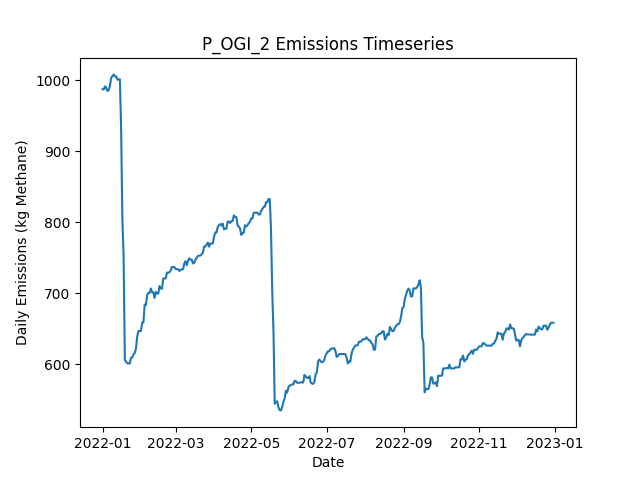

Values plotted in this chart, from the file beside it:
Date, Daily Emissions (Kg Methane), Daily Mitigable Emissions (Kg Methane), Daily Non-Mitigable Emissions (Kg Methan…, Daily Cost ($), Active Leaks, New Leaks, Leaks Repaired, Leaks Naturally Repaired, Leaks Tagged, Daily Repair Cost ($), Daily Natural Repair Cost ($), OGI Deployment Cost ($), OGI Sites flagged for Follow-Up, OGI Leaks tagged for repair, OGI Sites Visited, OGI Travel Time (Minutes), OGI Survey Time (Minutes)
2022-01-01, 987.3, 708.6, 278.7, 2876, 378, 379, 0, 1, 24, 0.00000, 200, 2876, , 24, 3, 180, 300
2022-01-02, 986.8, 708.6, 278.3, 2876, 377, 0, 0, 0, 33, 0.00000, 0.00000, 2876, , 33, 3, 180, 360
2022-01-03, 991.3, 713, 278.3, 2876, 378, 1, 0, 0, 24, 0.00000, 0.00000, 2876, , 24, 3, 180, 300
2022-01-04, 989.1, 712.8, 276.3, 2876, 376, 0, 0, 1, 53, 0.00000, 200, 2876, , 53, 3, 180, 360
2022-01-05, 984.6, 708.3, 276.3, 0.00000, 375, 0, 0, 1, 0, 0.00000, 200, 0.00000, , 0, 0, 0, 0
2022-01-06, 986.2, 709.9, 276.3, 0.00000, 376, 1, 0, 0, 0, 0.00000, 0.00000, 0.00000, , 0, 0, 0, 0
2022-01-07, 992.2, 715.9, 276.3, 0.00000, 377, 1, 0, 0, 0, 0.00000, 0.00000, 0.00000, , 0, 0, 0, 0
2022-01-08, 1003, 718.6, 284.8, 0.00000, 380, 3, 0, 0, 0, 0.00000, 0.00000, 0.00000, , 0, 0, 0, 0
2022-01-09, 1005, 721.3, 284.1, 0.00000, 380, 1, 0, 0, 0, 0.00000, 0.00000, 0.00000, , 0, 0, 0, 0
2022-01-10, 1008, 724, 284.1, 0.00000, 381, 1, 0, 0, 0, 0.00000, 0.00000, 0.00000, , 0, 0, 0, 0
2022-01-11, 1005, 721.3, 284.1, 0.00000, 380, 0, 0, 1, 0, 0.00000, 200, 0.00000, , 0, 0, 0, 0
2022-01-12, 1005, 721.3, 284.1, 0.00000, 380, 0, 0, 0, 0, 0.00000, 0.00000, 0.00000, , 0, 0, 0, 0
2022-01-13, 1000, 724.2, 276.3, 0.00000, 380, 2, 0, 1, 0, 0.00000, 200, 0.00000, , 0, 0, 0, 0
2022-01-14, 1001, 726.9, 274.3, 0.00000, 380, 1, 0, 0, 0, 0.00000, 0.00000, 0.00000, , 0, 0, 0, 0
2022-01-15, 1001, 726.9, 274.3, 0.00000, 380, 1, 0, 1, 0, 0.00000, 200, 0.00000, , 0, 0, 0, 0
2022-01-16, 931.7, 657.4, 274.3, 4400, 358, 0, 22, 0, 0, 4400, 0.00000, 0.00000, , 0, 0, 0, 0
2022-01-17, 804.3, 530, 274.3, 6000, 328, 2, 30, 2, 0, 6000, 400, 0.00000, , 0, 0, 0, 0
2022-01-18, 753.2, 477.7, 275.4, 4200, 310, 3, 21, 0, 0, 4200, 0.00000, 0.00000, , 0, 0, 0, 0
2022-01-19, 606.1, 330.7, 275.4, 9400, 263, 0, 47, 0, 0, 9400, 0.00000, 0.00000, , 0, 0, 0, 0
2022-01-20, 603.5, 328, 275.4, 0.00000, 262, 0, 0, 1, 0, 0.00000, 200, 0.00000, , 0, 0, 0, 0
2022-01-21, 601.5, 328, 273.5, 0.00000, 261, 0, 0, 0, 0, 0.00000, 0.00000, 0.00000, , 0, 0, 0, 0
2022-01-22, 601.3, 328, 273.2, 0.00000, 260, 0, 0, 0, 0, 0.00000, 0.00000, 0.00000, , 0, 0, 0, 0
2022-01-23, 601.3, 328, 273.2, 0.00000, 260, 0, 0, 0, 0, 0.00000, 0.00000, 0.00000, , 0, 0, 0, 0
2022-01-24, 609.5, 336.3, 273.2, 0.00000, 261, 1, 0, 0, 0, 0.00000, 0.00000, 0.00000, , 0, 0, 0, 0
2022-01-25, 609.8, 336.5, 273.2, 0.00000, 262, 1, 0, 0, 0, 0.00000, 0.00000, 0.00000, , 0, 0, 0, 0
2022-01-26, 614, 340.8, 273.2, 0.00000, 264, 2, 0, 0, 0, 0.00000, 0.00000, 0.00000, , 0, 0, 0, 0
2022-01-27, 616, 340.8, 275.2, 0.00000, 265, 2, 0, 1, 0, 0.00000, 200, 0.00000, , 0, 0, 0, 0
2022-01-28, 622.2, 347, 275.2, 0.00000, 267, 2, 0, 0, 0, 0.00000, 0.00000, 0.00000, , 0, 0, 0, 0
2022-01-29, 639.2, 347, 292.2, 0.00000, 270, 3, 0, 0, 0, 0.00000, 0.00000, 0.00000, , 0, 0, 0, 0
2022-01-30, 647, 355.5, 291.5, 0.00000, 271, 2, 0, 0, 0, 0.00000, 0.00000, 0.00000, , 0, 0, 0, 0
2022-01-31, 646.8, 355.3, 291.5, 0.00000, 270, 0, 0, 1, 0, 0.00000, 200, 0.00000, , 0, 0, 0, 0
2022-02-01, 647, 354.8, 292.2, 0.00000, 270, 1, 0, 1, 0, 0.00000, 200, 0.00000, , 0, 0, 0, 0
2022-02-02, 658.9, 366, 292.9, 0.00000, 274, 4, 0, 0, 0, 0.00000, 0.00000, 0.00000, , 0, 0, 0, 0
2022-02-03, 658.9, 366, 292.9, 0.00000, 274, 0, 0, 0, 0, 0.00000, 0.00000, 0.00000, , 0, 0, 0, 0
2022-02-04, 684.1, 382.8, 301.4, 0.00000, 277, 4, 0, 0, 0, 0.00000, 0.00000, 0.00000, , 0, 0, 0, 0
2022-02-05, 683.7, 382.8, 300.9, 0.00000, 276, 0, 0, 0, 0, 0.00000, 0.00000, 0.00000, , 0, 0, 0, 0
2022-02-06, 697.8, 399.3, 298.5, 0.00000, 276, 2, 0, 0, 0, 0.00000, 0.00000, 0.00000, , 0, 0, 0, 0
2022-02-07, 700.5, 402, 298.5, 0.00000, 277, 1, 0, 0, 0, 0.00000, 0.00000, 0.00000, , 0, 0, 0, 0
2022-02-08, 700.5, 402.4, 298, 0.00000, 277, 1, 0, 0, 0, 0.00000, 0.00000, 0.00000, , 0, 0, 0, 0
2022-02-09, 706.7, 399.8, 307, 0.00000, 277, 1, 0, 1, 0, 0.00000, 200, 0.00000, , 0, 0, 0, 0
2022-02-10, 701.4, 396.4, 305, 0.00000, 274, 2, 0, 3, 0, 0.00000, 600, 0.00000, , 0, 0, 0, 0
2022-02-11, 701.4, 396.4, 305, 0.00000, 274, 0, 0, 0, 0, 0.00000, 0.00000, 0.00000, , 0, 0, 0, 0
2022-02-12, 693.4, 396.4, 297, 0.00000, 274, 1, 0, 0, 0, 0.00000, 0.00000, 0.00000, , 0, 0, 0, 0
2022-02-13, 702.1, 405.3, 296.7, 0.00000, 275, 3, 0, 1, 0, 0.00000, 200, 0.00000, , 0, 0, 0, 0
2022-02-14, 699.6, 402.2, 297.4, 0.00000, 274, 1, 0, 2, 0, 0.00000, 400, 0.00000, , 0, 0, 0, 0
2022-02-15, 699.6, 402.2, 297.4, 0.00000, 274, 0, 0, 0, 0, 0.00000, 0.00000, 0.00000, , 0, 0, 0, 0
2022-02-16, 710.1, 413.2, 297, 0.00000, 275, 2, 0, 0, 0, 0.00000, 0.00000, 0.00000, , 0, 0, 0, 0
2022-02-17, 706.6, 411.6, 295, 0.00000, 273, 1, 0, 2, 0, 0.00000, 400, 0.00000, , 0, 0, 0, 0
2022-02-18, 706.6, 411.6, 295, 0.00000, 273, 0, 0, 0, 0, 0.00000, 0.00000, 0.00000, , 0, 0, 0, 0
2022-02-19, 720.9, 425.9, 295, 0.00000, 278, 5, 0, 0, 0, 0.00000, 0.00000, 0.00000, , 0, 0, 0, 0
2022-02-20, 720.9, 425.9, 295, 0.00000, 278, 0, 0, 0, 0, 0.00000, 0.00000, 0.00000, , 0, 0, 0, 0
2022-02-21, 720.9, 425.9, 295, 0.00000, 278, 1, 0, 0, 0, 0.00000, 0.00000, 0.00000, , 0, 0, 0, 0
2022-02-22, 729.2, 433.5, 295.7, 0.00000, 281, 3, 0, 0, 0, 0.00000, 0.00000, 0.00000, , 0, 0, 0, 0
2022-02-23, 729.2, 433.5, 295.7, 0.00000, 281, 0, 0, 0, 0, 0.00000, 0.00000, 0.00000, , 0, 0, 0, 0
2022-02-24, 729.4, 436.2, 293.2, 0.00000, 280, 1, 0, 0, 0, 0.00000, 0.00000, 0.00000, , 0, 0, 0, 0
2022-02-25, 732.1, 438.9, 293.2, 0.00000, 281, 1, 0, 0, 0, 0.00000, 0.00000, 0.00000, , 0, 0, 0, 0
2022-02-26, 737, 444.2, 292.8, 0.00000, 282, 2, 0, 0, 0, 0.00000, 0.00000, 0.00000, , 0, 0, 0, 0
2022-02-27, 737, 444.2, 292.8, 0.00000, 282, 0, 0, 0, 0, 0.00000, 0.00000, 0.00000, , 0, 0, 0, 0
2022-02-28, 736.8, 444, 292.8, 0.00000, 281, 0, 0, 1, 0, 0.00000, 200, 0.00000, , 0, 0, 0, 0
2022-03-01, 734.1, 441.3, 292.8, 0.00000, 280, 0, 0, 1, 0, 0.00000, 200, 0.00000, , 0, 0, 0, 0
... 305 more rows
